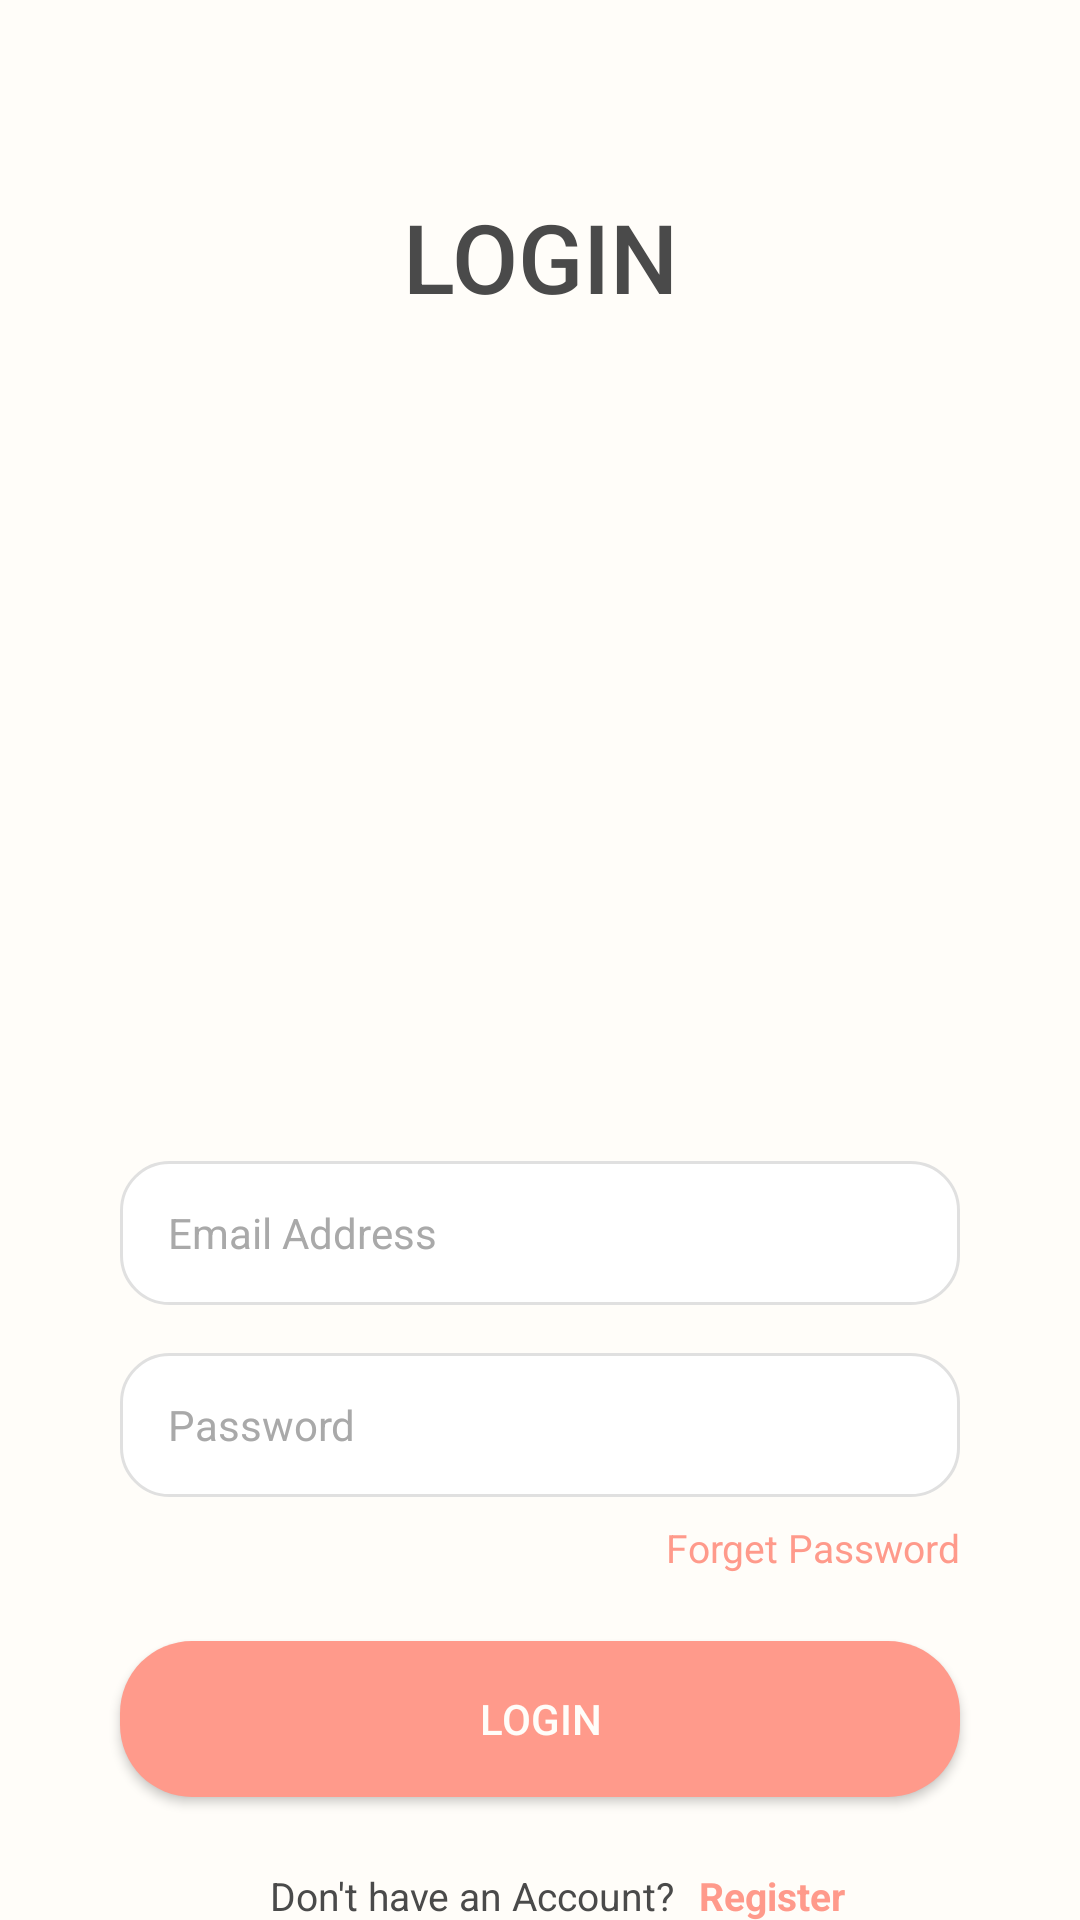

Reconstruct the res/layout file that produces this screen, plus the resources it refers to.
<!-- AndroidManifest.xml: application theme Theme.Intprogproject -->
<!-- res/layout/login.xml -->
<?xml version="1.0" encoding="utf-8"?>
<androidx.constraintlayout.widget.ConstraintLayout xmlns:android="http://schemas.android.com/apk/res/android"
    xmlns:app="http://schemas.android.com/apk/res-auto"
    xmlns:tools="http://schemas.android.com/tools"
    android:layout_width="match_parent"
    android:layout_height="match_parent"
    android:background="@color/warm_cream">

    <ImageView
        android:id="@+id/logLogo"
        android:layout_width="200dp"
        android:layout_height="200dp"
        android:layout_marginTop="32dp"
        app:layout_constraintEnd_toEndOf="parent"
        app:layout_constraintHorizontal_bias="0.5"
        app:layout_constraintStart_toStartOf="parent"
        app:layout_constraintTop_toBottomOf="@+id/loginText"
        app:srcCompat="@drawable/main_logo" />

    <TextView
        android:id="@+id/DntHvAcct"
        android:layout_width="wrap_content"
        android:layout_height="wrap_content"
        android:text="@string/don_t_have_an_account"
        android:textColor="@color/soft_dark_gray"
        android:textSize="13sp"
        android:layout_marginTop="24dp"
        app:layout_constraintEnd_toEndOf="parent"
        app:layout_constraintHorizontal_bias="0.4"
        app:layout_constraintStart_toStartOf="parent"
        app:layout_constraintTop_toBottomOf="@+id/btnLogin" />

    <TextView
        android:id="@+id/logForgetPass"
        android:layout_width="wrap_content"
        android:layout_height="wrap_content"
        android:text="@string/forget_password"
        android:textColor="@color/soft_coral"
        android:textSize="13sp"
        android:layout_marginTop="8dp"
        app:layout_constraintEnd_toEndOf="@+id/logPassword"
        app:layout_constraintTop_toBottomOf="@+id/logPassword" />

    <TextView
        android:id="@+id/loginText"
        android:layout_width="wrap_content"
        android:layout_height="wrap_content"
        android:fontFamily="sans-serif-medium"
        android:text="@string/login"
        android:textColor="@color/soft_dark_gray"
        android:textSize="32sp"
        android:layout_marginTop="64dp"
        app:layout_constraintEnd_toEndOf="parent"
        app:layout_constraintStart_toStartOf="parent"
        app:layout_constraintTop_toTopOf="parent" />

    <EditText
        android:id="@+id/logEmailAddress"
        android:layout_width="280dp"
        android:layout_height="48dp"
        android:layout_marginTop="48dp"
        android:autofillHints="emailAddress"
        android:background="@drawable/edit_text_bg"
        android:ems="10"
        android:hint="@string/login_email_address"
        android:inputType="textEmailAddress"
        android:textColor="@color/soft_dark_gray"
        android:textColorHint="@color/text_hint_gray"
        android:textSize="14sp"
        app:layout_constraintEnd_toEndOf="parent"
        app:layout_constraintStart_toStartOf="parent"
        app:layout_constraintTop_toBottomOf="@+id/logLogo" />

    <EditText
        android:id="@+id/logPassword"
        android:layout_width="280dp"
        android:layout_height="48dp"
        android:layout_marginTop="16dp"
        android:autofillHints="password"
        android:background="@drawable/edit_text_bg"
        android:ems="10"
        android:hint="@string/login_password"
        android:inputType="textPassword"
        android:textColor="@color/soft_dark_gray"
        android:textColorHint="@color/text_hint_gray"
        android:textSize="14sp"
        app:layout_constraintEnd_toEndOf="parent"
        app:layout_constraintStart_toStartOf="parent"
        app:layout_constraintTop_toBottomOf="@+id/logEmailAddress" />

    <TextView
        android:id="@+id/logRegistration"
        android:layout_width="wrap_content"
        android:layout_height="wrap_content"
        android:layout_marginStart="8dp"
        android:text="@string/login_register"
        android:textColor="@color/soft_coral"
        android:textSize="13sp"
        android:textStyle="bold"
        app:layout_constraintBottom_toBottomOf="@+id/DntHvAcct"
        app:layout_constraintStart_toEndOf="@+id/DntHvAcct"
        app:layout_constraintTop_toTopOf="@+id/DntHvAcct" />

    <Button
        android:id="@+id/btnLogin"
        android:layout_width="280dp"
        android:layout_height="52dp"
        android:layout_marginTop="48dp"
        android:background="@drawable/button_bg"
        android:text="@string/login_login"
        android:textColor="@color/warm_cream"
        app:layout_constraintEnd_toEndOf="parent"
        app:layout_constraintStart_toStartOf="parent"
        app:layout_constraintTop_toBottomOf="@+id/logPassword" />

</androidx.constraintlayout.widget.ConstraintLayout>
<!-- resources referenced by this layout -->
<resources>
  <color name="soft_coral">#FF9A8B</color>
  <color name="soft_dark_gray">#4A4A4A</color>
  <color name="text_hint_gray">#A9A9A9</color>
  <color name="warm_cream">#FFFDF9</color>
  <!-- drawable button_bg (drawable) -->
  <?xml version="1.0" encoding="utf-8"?>
  <shape xmlns:android="http://schemas.android.com/apk/res/android"
      android:shape="rectangle">
      <corners android:radius="24dp" />
      <solid android:color="@color/soft_coral" />
  </shape>
  <!-- drawable edit_text_bg (drawable) -->
  <?xml version="1.0" encoding="utf-8"?>
  <shape xmlns:android="http://schemas.android.com/apk/res/android"
      android:shape="rectangle">
      <corners android:radius="16dp" />
      <solid android:color="#FFFFFF" />
      <stroke
          android:width="1dp"
          android:color="#E0E0E0" />
      <padding
          android:left="16dp"
          android:right="16dp"
          android:top="12dp"
          android:bottom="12dp" />
  </shape>
  <string name="don_t_have_an_account">Don\'t have an Account?</string>
  <string name="forget_password">Forget Password</string>
  <string name="login">LOGIN</string>
  <string name="login_email_address">Email Address</string>
  <string name="login_login">Login</string>
  <string name="login_password">Password</string>
  <string name="login_register">Register</string>
  <style name="Theme.Intprogproject" parent="Base.Theme.Intprogproject" />
  <style name="Base.Theme.Intprogproject" parent="Theme.Material3.DayNight.NoActionBar">
          
          <item name="colorPrimary">@color/soft_coral</item>
          <item name="colorPrimaryVariant">@color/muted_coral</item>
          <item name="colorOnPrimary">@color/warm_cream</item>
          <item name="android:windowBackground">@color/warm_cream</item>
      </style>
  <color name="muted_coral">#FF7562</color>
</resources>
